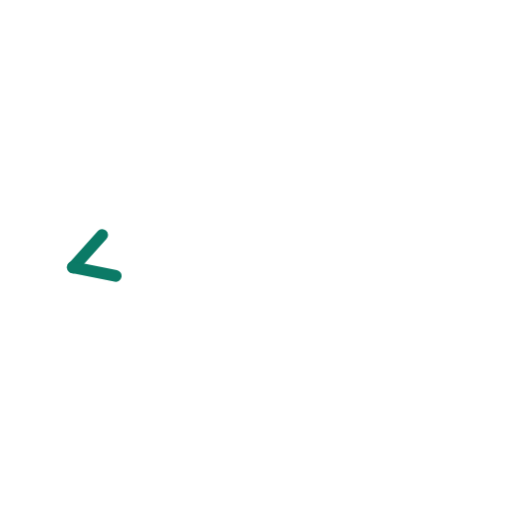
t = 0.00 s
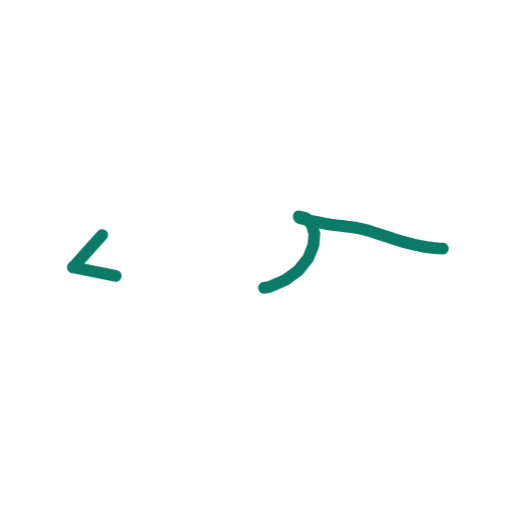
t = 0.36 s
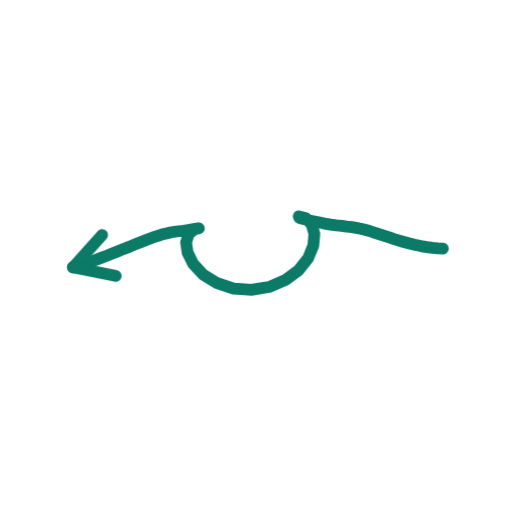
t = 0.73 s
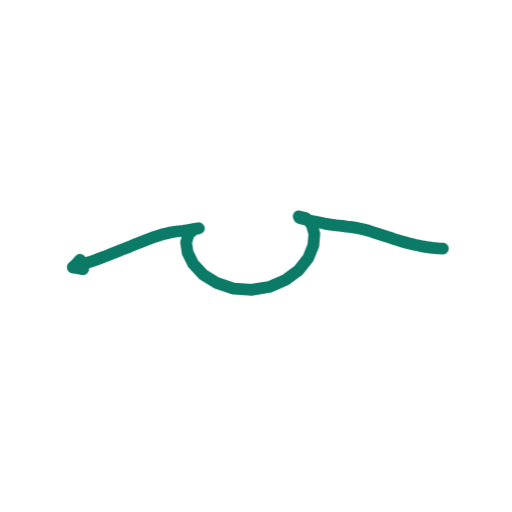
t = 1.40 s
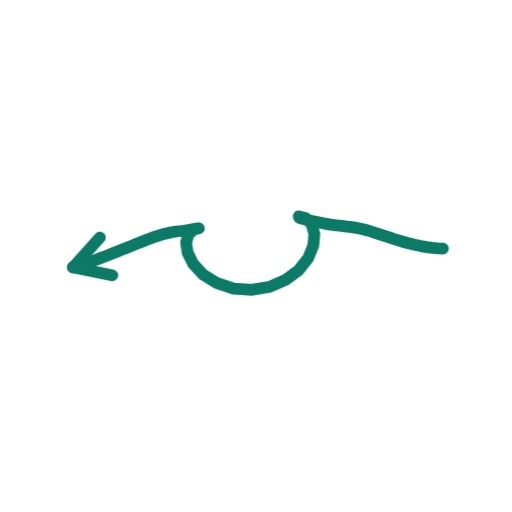
t = 1.74 s
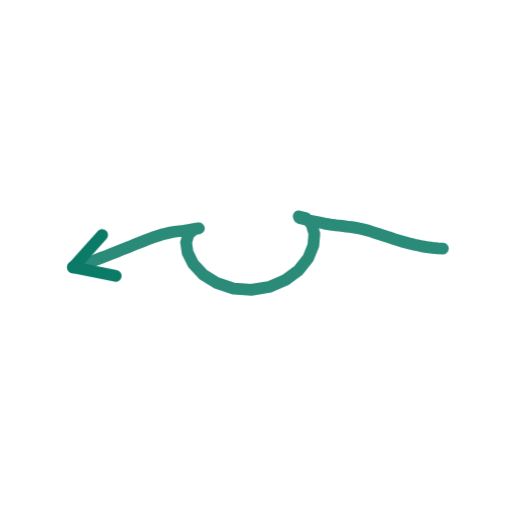
t = 2.16 s

The animated SVG that drew these frames (rendered in a browser with its animation timeline set to each time). Animation: 2 CSS @keyframes rules; one cycle of 2.60 s, repeats indefinitely.

<svg xmlns="http://www.w3.org/2000/svg" viewBox="0 0 200 200" width="200" height="200"><style>.s{stroke-dasharray:var(--L);animation:d 2.6s ease-in-out infinite;animation-delay:var(--d)}@keyframes d{0%{stroke-dashoffset:var(--L);opacity:1}28%,80%{stroke-dashoffset:0;opacity:1}92%{stroke-dashoffset:0;opacity:0}100%{stroke-dashoffset:var(--L);opacity:0}}.m{animation:mm .9s linear infinite}@keyframes mm{to{stroke-dashoffset:-23}}@media(prefers-reduced-motion:reduce){.s,.m{animation:none}}</style><path d="M173.0 97.1L171.0 97.0L168.9 96.8L166.7 96.5L164.3 96.1L161.9 95.6L159.5 95.0L157.0 94.3L154.6 93.6L152.3 92.8L150.1 92.1L148.0 91.4L146.1 90.8L144.3 90.2L142.5 89.7L140.8 89.3L139.1 89.0L137.3 88.7L135.4 88.5L133.4 88.2L131.3 88.0L129.1 87.7L126.7 87.3L124.3 86.8L121.8 86.3L119.3 85.7L116.9 85.1L116.7 84.5L119.5 85.2L121.7 87.6L122.8 91.3L122.4 95.9L120.4 100.8L116.7 105.5L111.4 109.4L105.1 112.1L98.2 113.2L91.2 112.7L84.8 110.6L79.4 107.3L75.5 103.1L73.3 98.7L72.7 94.7L73.7 91.4L75.9 89.5L77.7 89.2L75.6 89.5L73.6 89.8L71.7 90.1L70.0 90.3L68.3 90.5L66.6 90.8L65.0 91.2L63.2 91.6L61.4 92.2L59.5 92.8L57.4 93.6L55.2 94.5L52.9 95.4L50.5 96.4L48.1 97.3L45.7 98.3L43.4 99.2L41.2 100.1L39.0 100.9L37.1 101.6L35.2 102.3L33.5 102.8L31.8 103.4L30.2 103.9L28.6 104.4" fill="none" stroke="#0B7A66" stroke-width="4.6" stroke-linecap="round" stroke-linejoin="round" class="s" style="--L:199;--d:0.00s"/><path d="M28.6 104.4L39.9 91.8" fill="none" stroke="#0B7A66" stroke-width="4.6" stroke-linecap="round" stroke-linejoin="round" class="s" style="--L:17;--d:1.16s"/><path d="M28.6 104.4L45.2 107.8" fill="none" stroke="#0B7A66" stroke-width="4.6" stroke-linecap="round" stroke-linejoin="round" class="s" style="--L:17;--d:1.16s"/></svg>
